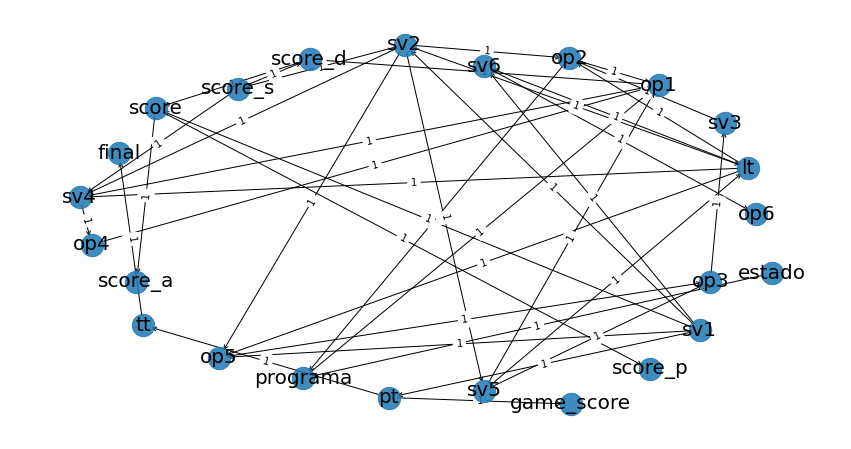

Source data for this figure (header and first rows):
; source; target; weight
0; lt; op2; True
1; lt; op5; True
2; lt; sv4; True
3; lt; sv6; True
4; tt; final; True
5; pt; tt; True
6; pt; game_score; True
7; op2; op1; True
8; op2; programa; True
9; op3; sv3; True
10; op4; op1; True
11; op5; op3; True
12; sv1; pt; True
13; sv1; op5; True
14; sv1; sv2; True
15; sv1; sv6; True
16; sv1; score; True
17; sv2; lt; True
18; sv2; op2; True
19; sv2; op5; True
20; sv2; sv4; True
21; sv2; sv5; True
22; sv2; score_s; True
23; sv3; op2; True
24; sv4; op1; True
25; sv4; op4; True
26; sv5; lt; True
27; sv5; op1; True
28; sv5; op3; True
29; sv6; op6; True
30; score; score_a; True
31; score; score_p; True
32; score_d; op1; True
33; score_d; score; True
34; score_s; sv4; True
35; score_s; score_d; True
36; programa; op1; True
37; estado; programa; True
